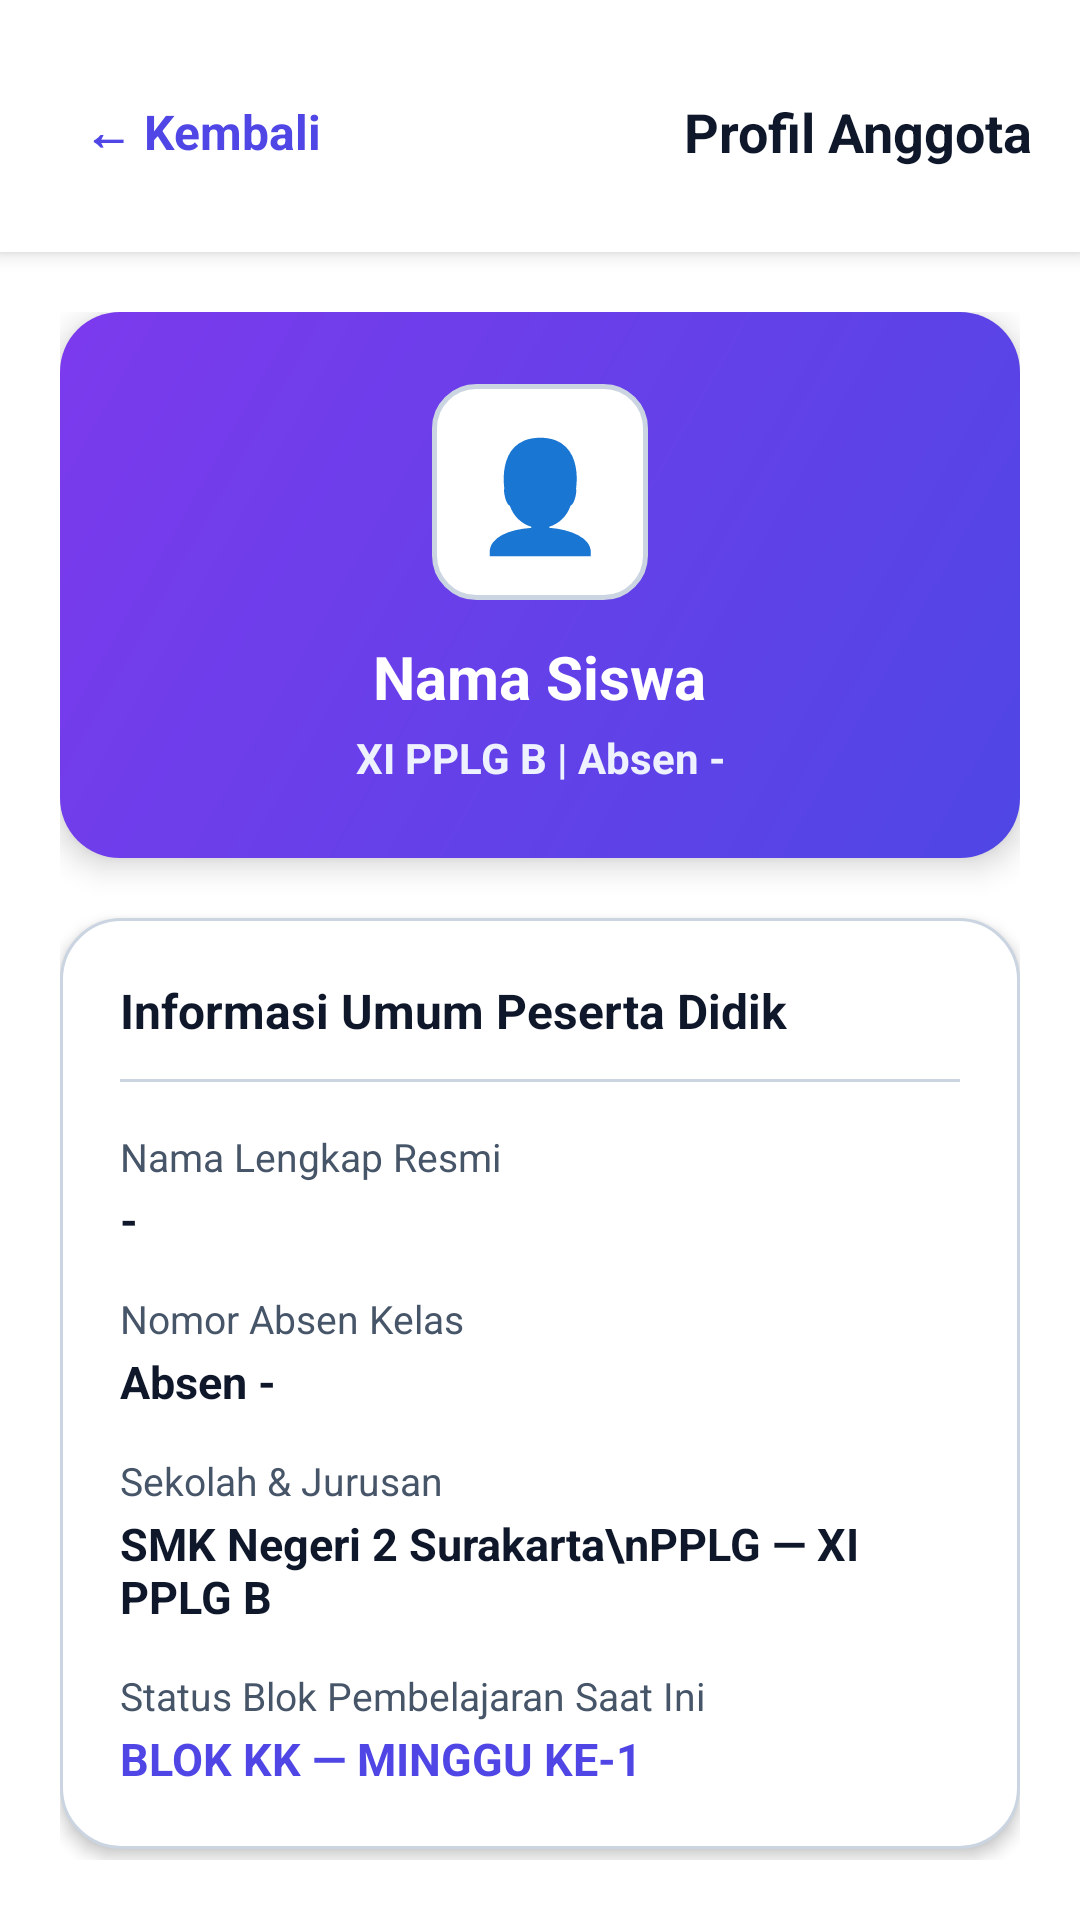

This screen was rendered from an Android layout file. Write that file and the resources it references.
<!-- AndroidManifest.xml: application theme Theme.XIPPLGBInfoSpace -->
<!-- res/layout/activity_member_detail.xml -->
<?xml version="1.0" encoding="utf-8"?>
<LinearLayout xmlns:android="http://schemas.android.com/apk/res/android"
    android:layout_width="match_parent"
    android:layout_height="match_parent"
    android:background="@color/bg_main"
    android:fitsSystemWindows="true"
    android:orientation="vertical">

    
    <LinearLayout
        android:layout_width="match_parent"
        android:layout_height="wrap_content"
        android:background="@color/white"
        android:elevation="4dp"
        android:gravity="center_vertical"
        android:orientation="horizontal"
        android:paddingStart="16dp"
        android:paddingTop="20dp"
        android:paddingEnd="16dp"
        android:paddingBottom="16dp">

        <TextView
            android:id="@+id/btnBackMemberDetail"
            android:layout_width="wrap_content"
            android:layout_height="wrap_content"
            android:background="?attr/selectableItemBackground"
            android:clickable="true"
            android:focusable="true"
            android:gravity="center_vertical"
            android:minHeight="48dp"
            android:paddingStart="12dp"
            android:paddingTop="8dp"
            android:paddingEnd="16dp"
            android:paddingBottom="8dp"
            android:text="← Kembali"
            android:textColor="@color/primary_indigo"
            android:textSize="16sp"
            android:textStyle="bold" />

        <TextView
            android:layout_width="0dp"
            android:layout_height="wrap_content"
            android:layout_weight="1"
            android:gravity="end|center_vertical"
            android:text="Profil Anggota"
            android:textColor="@color/text_primary"
            android:textSize="18sp"
            android:textStyle="bold" />
    </LinearLayout>

    <ScrollView
        android:layout_width="match_parent"
        android:layout_height="match_parent"
        android:fillViewport="true">

        <LinearLayout
            android:layout_width="match_parent"
            android:layout_height="wrap_content"
            android:orientation="vertical"
            android:padding="20dp">

            
            <LinearLayout
                android:layout_width="match_parent"
                android:layout_height="wrap_content"
                android:background="@drawable/bg_banner_gradient"
                android:elevation="6dp"
                android:gravity="center"
                android:orientation="vertical"
                android:padding="24dp">

                <TextView
                    android:layout_width="72dp"
                    android:layout_height="72dp"
                    android:background="@drawable/bg_button_inactive"
                    android:gravity="center"
                    android:text="👤"
                    android:textSize="36sp" />

                <TextView
                    android:id="@+id/tvMemberDetailName"
                    android:layout_width="wrap_content"
                    android:layout_height="wrap_content"
                    android:layout_marginTop="12dp"
                    android:gravity="center"
                    android:text="Nama Siswa"
                    android:textColor="@color/white"
                    android:textSize="20sp"
                    android:textStyle="bold" />

                <TextView
                    android:id="@+id/tvMemberDetailClassAbsent"
                    android:layout_width="wrap_content"
                    android:layout_height="wrap_content"
                    android:layout_marginTop="4dp"
                    android:gravity="center"
                    android:text="XI PPLG B | Absen -"
                    android:textColor="#EEF2FF"
                    android:textSize="14sp"
                    android:textStyle="bold" />

                <TextView
                    android:id="@+id/tvMemberDetailCurrentUserBadge"
                    android:layout_width="wrap_content"
                    android:layout_height="wrap_content"
                    android:layout_marginTop="12dp"
                    android:background="@drawable/bg_button_inactive"
                    android:paddingStart="14dp"
                    android:paddingTop="4dp"
                    android:paddingEnd="14dp"
                    android:paddingBottom="4dp"
                    android:text="⭐ Akun Anda Saat Ini"
                    android:textColor="@color/primary_indigo"
                    android:textSize="12sp"
                    android:textStyle="bold"
                    android:visibility="gone" />
            </LinearLayout>

            
            <LinearLayout
                android:layout_width="match_parent"
                android:layout_height="wrap_content"
                android:layout_marginTop="20dp"
                android:background="@drawable/bg_card"
                android:elevation="3dp"
                android:orientation="vertical"
                android:padding="20dp">

                <TextView
                    android:layout_width="wrap_content"
                    android:layout_height="wrap_content"
                    android:text="Informasi Umum Peserta Didik"
                    android:textColor="@color/text_primary"
                    android:textSize="16sp"
                    android:textStyle="bold" />

                <View
                    android:layout_width="match_parent"
                    android:layout_height="1dp"
                    android:layout_marginTop="12dp"
                    android:layout_marginBottom="16dp"
                    android:background="@color/border_light" />

                <TextView
                    android:layout_width="wrap_content"
                    android:layout_height="wrap_content"
                    android:text="Nama Lengkap Resmi"
                    android:textColor="@color/text_secondary"
                    android:textSize="13sp" />

                <TextView
                    android:id="@+id/tvMemberDetailOfficialName"
                    android:layout_width="wrap_content"
                    android:layout_height="wrap_content"
                    android:layout_marginTop="2dp"
                    android:text="-"
                    android:textColor="@color/text_primary"
                    android:textSize="15sp"
                    android:textStyle="bold" />

                <TextView
                    android:layout_width="wrap_content"
                    android:layout_height="wrap_content"
                    android:layout_marginTop="14dp"
                    android:text="Nomor Absen Kelas"
                    android:textColor="@color/text_secondary"
                    android:textSize="13sp" />

                <TextView
                    android:id="@+id/tvMemberDetailAbsentNumber"
                    android:layout_width="wrap_content"
                    android:layout_height="wrap_content"
                    android:layout_marginTop="2dp"
                    android:text="Absen -"
                    android:textColor="@color/text_primary"
                    android:textSize="15sp"
                    android:textStyle="bold" />

                <TextView
                    android:layout_width="wrap_content"
                    android:layout_height="wrap_content"
                    android:layout_marginTop="14dp"
                    android:text="Sekolah &amp; Jurusan"
                    android:textColor="@color/text_secondary"
                    android:textSize="13sp" />

                <TextView
                    android:layout_width="wrap_content"
                    android:layout_height="wrap_content"
                    android:layout_marginTop="2dp"
                    android:text="SMK Negeri 2 Surakarta\nPPLG — XI PPLG B"
                    android:textColor="@color/text_primary"
                    android:textSize="15sp"
                    android:textStyle="bold" />

                <TextView
                    android:layout_width="wrap_content"
                    android:layout_height="wrap_content"
                    android:layout_marginTop="14dp"
                    android:text="Status Blok Pembelajaran Saat Ini"
                    android:textColor="@color/text_secondary"
                    android:textSize="13sp" />

                <TextView
                    android:id="@+id/tvMemberDetailBlockStatus"
                    android:layout_width="wrap_content"
                    android:layout_height="wrap_content"
                    android:layout_marginTop="2dp"
                    android:text="BLOK KK — MINGGU KE-1"
                    android:textColor="@color/primary_indigo"
                    android:textSize="15sp"
                    android:textStyle="bold" />
            </LinearLayout>

        </LinearLayout>
    </ScrollView>
</LinearLayout>
<!-- resources referenced by this layout -->
<resources>
  <color name="bg_main">#FFFFFF</color>
  <color name="border_light">#CBD5E1</color>
  <color name="primary_indigo">#4F46E5</color>
  <color name="text_primary">#0F172A</color>
  <color name="text_secondary">#475569</color>
  <color name="white">#FFFFFF</color>
  <!-- drawable bg_banner_gradient (drawable) -->
  <?xml version="1.0" encoding="utf-8"?>
  <shape xmlns:android="http://schemas.android.com/apk/res/android"
      android:shape="rectangle">
      <gradient
          android:angle="135"
          android:endColor="#7C3AED"
          android:startColor="#4F46E5"
          android:type="linear" />
      <corners android:radius="20dp" />
  </shape>
  <!-- drawable bg_button_inactive (drawable) -->
  <?xml version="1.0" encoding="utf-8"?>
  <shape xmlns:android="http://schemas.android.com/apk/res/android"
      android:shape="rectangle">
      <solid android:color="@color/white" />
      <corners android:radius="14dp" />
      <stroke
          android:width="1.5dp"
          android:color="@color/border_light" />
  </shape>
  <!-- drawable bg_card (drawable) -->
  <?xml version="1.0" encoding="utf-8"?>
  <shape xmlns:android="http://schemas.android.com/apk/res/android"
      android:shape="rectangle">
      <solid android:color="@color/white" />
      <corners android:radius="20dp" />
      <stroke
          android:width="1dp"
          android:color="@color/border_light" />
  </shape>
  <style name="Theme.XIPPLGBInfoSpace" parent="Base.Theme.XIPPLGBInfoSpace" />
  <style name="Base.Theme.XIPPLGBInfoSpace" parent="Theme.Material3.DayNight.NoActionBar">
          
          
      </style>
</resources>
